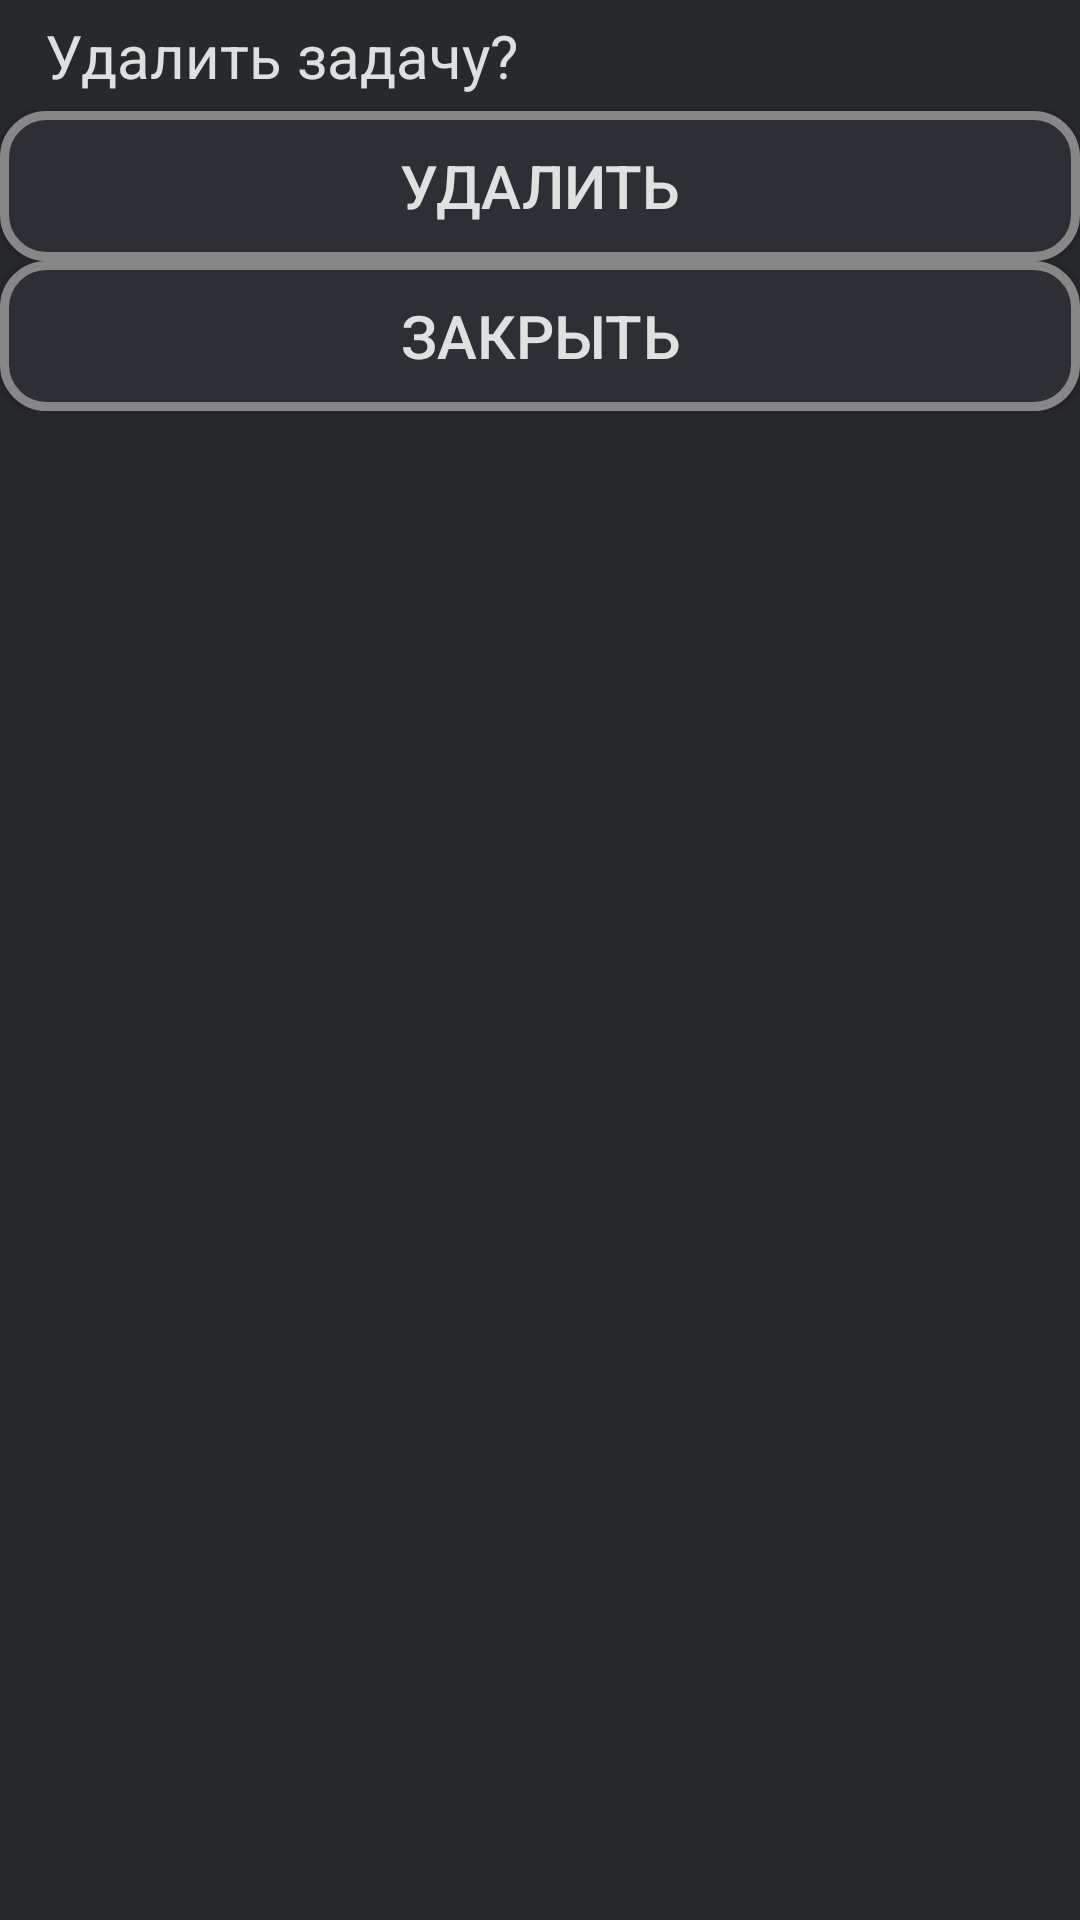

Layout XML and referenced resources for this Android screen:
<!-- AndroidManifest.xml: application theme AppTheme -->
<!-- res/layout/fam_delete_dialog.xml -->
<?xml version="1.0" encoding="utf-8"?>
<LinearLayout xmlns:android="http://schemas.android.com/apk/res/android"
    android:layout_height="match_parent"
    android:layout_width="match_parent"
    android:background="@color/diaColor"
    android:orientation="vertical">

    <TextView
        android:layout_width="match_parent"
        android:layout_height="wrap_content"
        android:textColor="@color/textColor"
        android:text="@string/diaDel"
        android:layout_marginEnd="15dp"
        android:layout_marginStart="15dp"
        android:layout_marginTop="5dp"
        android:layout_marginBottom="5dp"
        android:textSize="20sp"/>

    <Button
        android:layout_width="match_parent"
        android:layout_height="wrap_content"
        android:id="@+id/fam_delete_btn"
        android:text="@string/delete"
        android:background="@drawable/button_shaped"
        android:textColor="@color/textColor"
        android:textSize="20sp"/>

    <Button
        android:layout_width="match_parent"
        android:layout_height="wrap_content"
        android:id="@+id/fam_del_close_btn"
        android:text="@string/close"
        android:background="@drawable/button_shaped"
        android:textColor="@color/textColor"
        android:textSize="20sp"/>

</LinearLayout>
<!-- resources referenced by this layout -->
<resources>
  <color name="diaColor">#27292D</color>
  <color name="textColor">#D9FFFFFF</color>
  <!-- drawable button_shaped (drawable) -->
  <?xml version="1.0" encoding="utf-8"?>
  <shape xmlns:android="http://schemas.android.com/apk/res/android" android:shape="rectangle" >
      <corners
          android:radius="14dp"/>
      <solid
          android:color="#2D2F34"/>
      <padding
          android:left="0dp"
          android:top="0dp"
          android:right="0dp"
          android:bottom="0dp"/>
      <size
          android:width="200dp"
          android:height="50dp"/>
      <stroke
          android:width="3dp"
          android:color="#878787"/>
  </shape>
  <string name="close">Закрыть</string>
  <string name="delete">Удалить</string>
  <string name="diaDel">Удалить задачу?</string>
  <style name="AppTheme" parent="Theme.AppCompat.Light.NoActionBar">
          
          <item name="colorPrimary">@color/colorPrimary</item>
          <item name="colorPrimaryDark">@color/colorPrimaryDark</item>
          <item name="colorAccent">@color/colorAccent</item>
      </style>
  <color name="colorPrimary">#27292D</color>
  <color name="colorPrimaryDark">#27292D</color>
  <color name="colorAccent">#597da3</color>
</resources>
